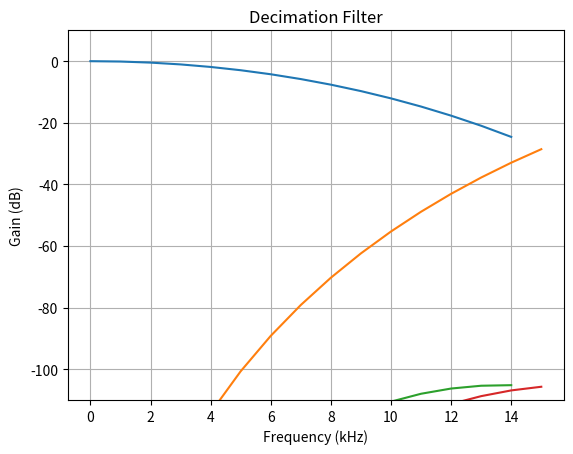

Here is the Python script that generated this plot:
from math import log, pi, ceil, log2
from matplotlib import pyplot as plt
import numpy as np
from scipy import signal
import sys

def plot_kernel(length, order):
    response = np.ones(length)/length
    for i in range(order-1):
      response = np.convolve(response, response)
    response = np.concatenate([response, np.zeros(500-len(response))])
    response = 20*np.log10(abs(np.fft.fftshift(np.fft.fft(response))))
    response = response[len(response)//2:]

    fragments = [] 
    for i in range(length):
      fragment = response[i*len(response)//length:(i+1)*len(response)//length]
      if i & 1:
        fragment = np.flip(fragment)
      fragments.append(fragment)


    plt.figure()

    plt.grid(True)
    plt.title("Decimation Filter")
    plt.xlabel("Frequency (kHz)")
    plt.ylabel("Gain (dB)")
    plt.ylim(-110, 10)
    for fragment in fragments:
      plt.plot(fragment)
    plt.show()


if __name__ == "__main__":
    plot_kernel(16, 4)

